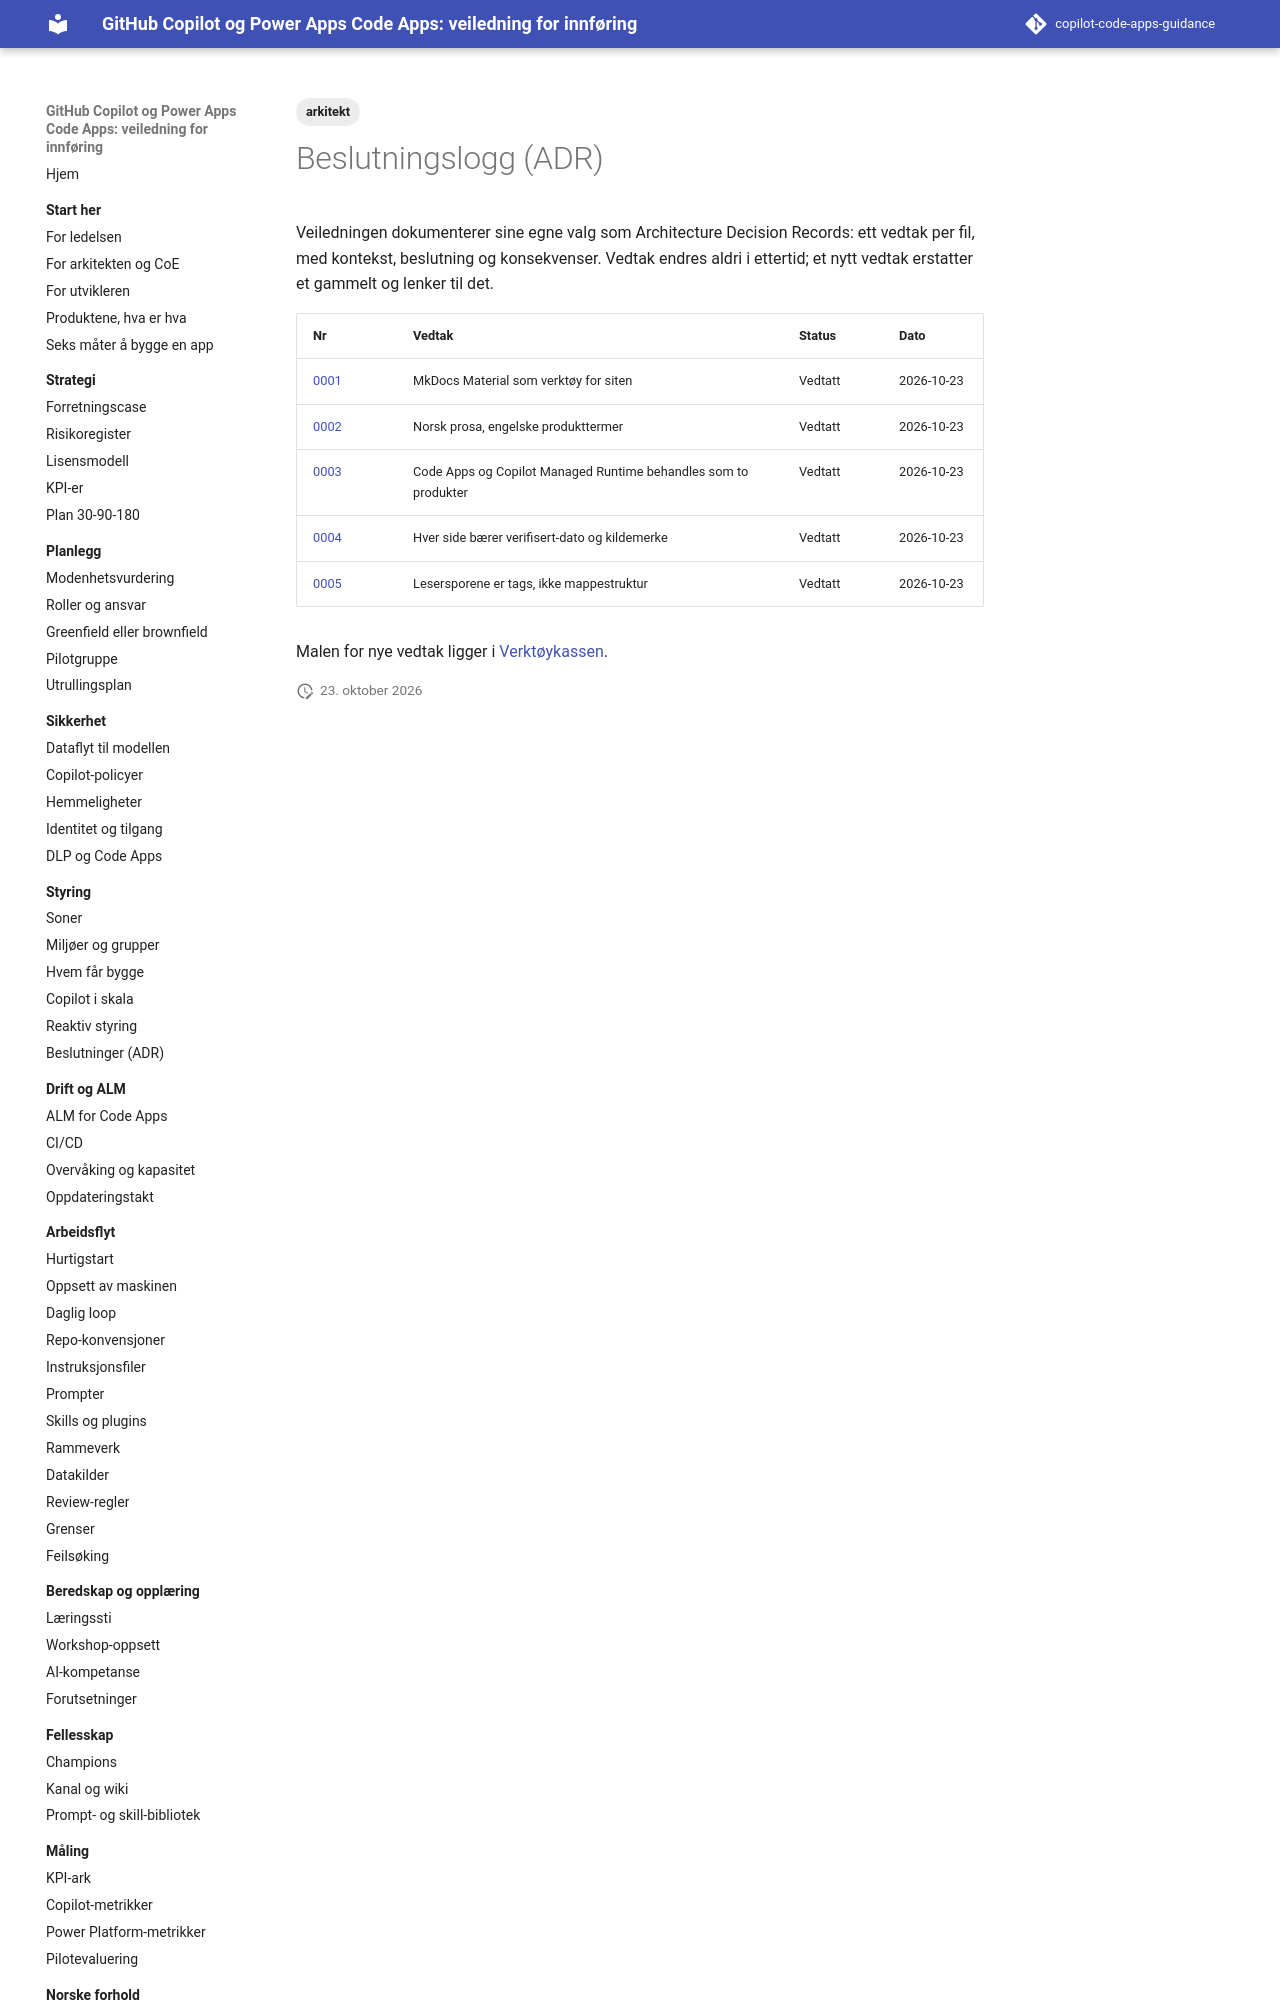

repository: Gakinchi/copilot-code-apps-guidance · page: adr/index.html · generator: mkdocs

---
title: Beslutningslogg
tags: [arkitekt]
verifisert: 2026-10-23
kilde: EGEN TEST
---

# Beslutningslogg (ADR)

Veiledningen dokumenterer sine egne valg som Architecture Decision Records: ett vedtak per fil, med kontekst, beslutning og konsekvenser. Vedtak endres aldri i ettertid; et nytt vedtak erstatter et gammelt og lenker til det.
